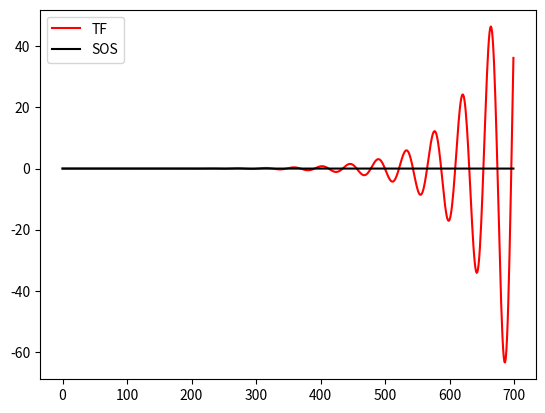

The matplotlib source for this figure:
import matplotlib.pyplot as plt
from scipy import signal
b, a = signal.ellip(13, 0.009, 80, 0.05, output='ba')
sos = signal.ellip(13, 0.009, 80, 0.05, output='sos')
x = signal.unit_impulse(700)
y_tf = signal.lfilter(b, a, x)
y_sos = signal.sosfilt(sos, x)
plt.plot(y_tf, 'r', label='TF')
plt.plot(y_sos, 'k', label='SOS')
plt.legend(loc='best')
plt.show()